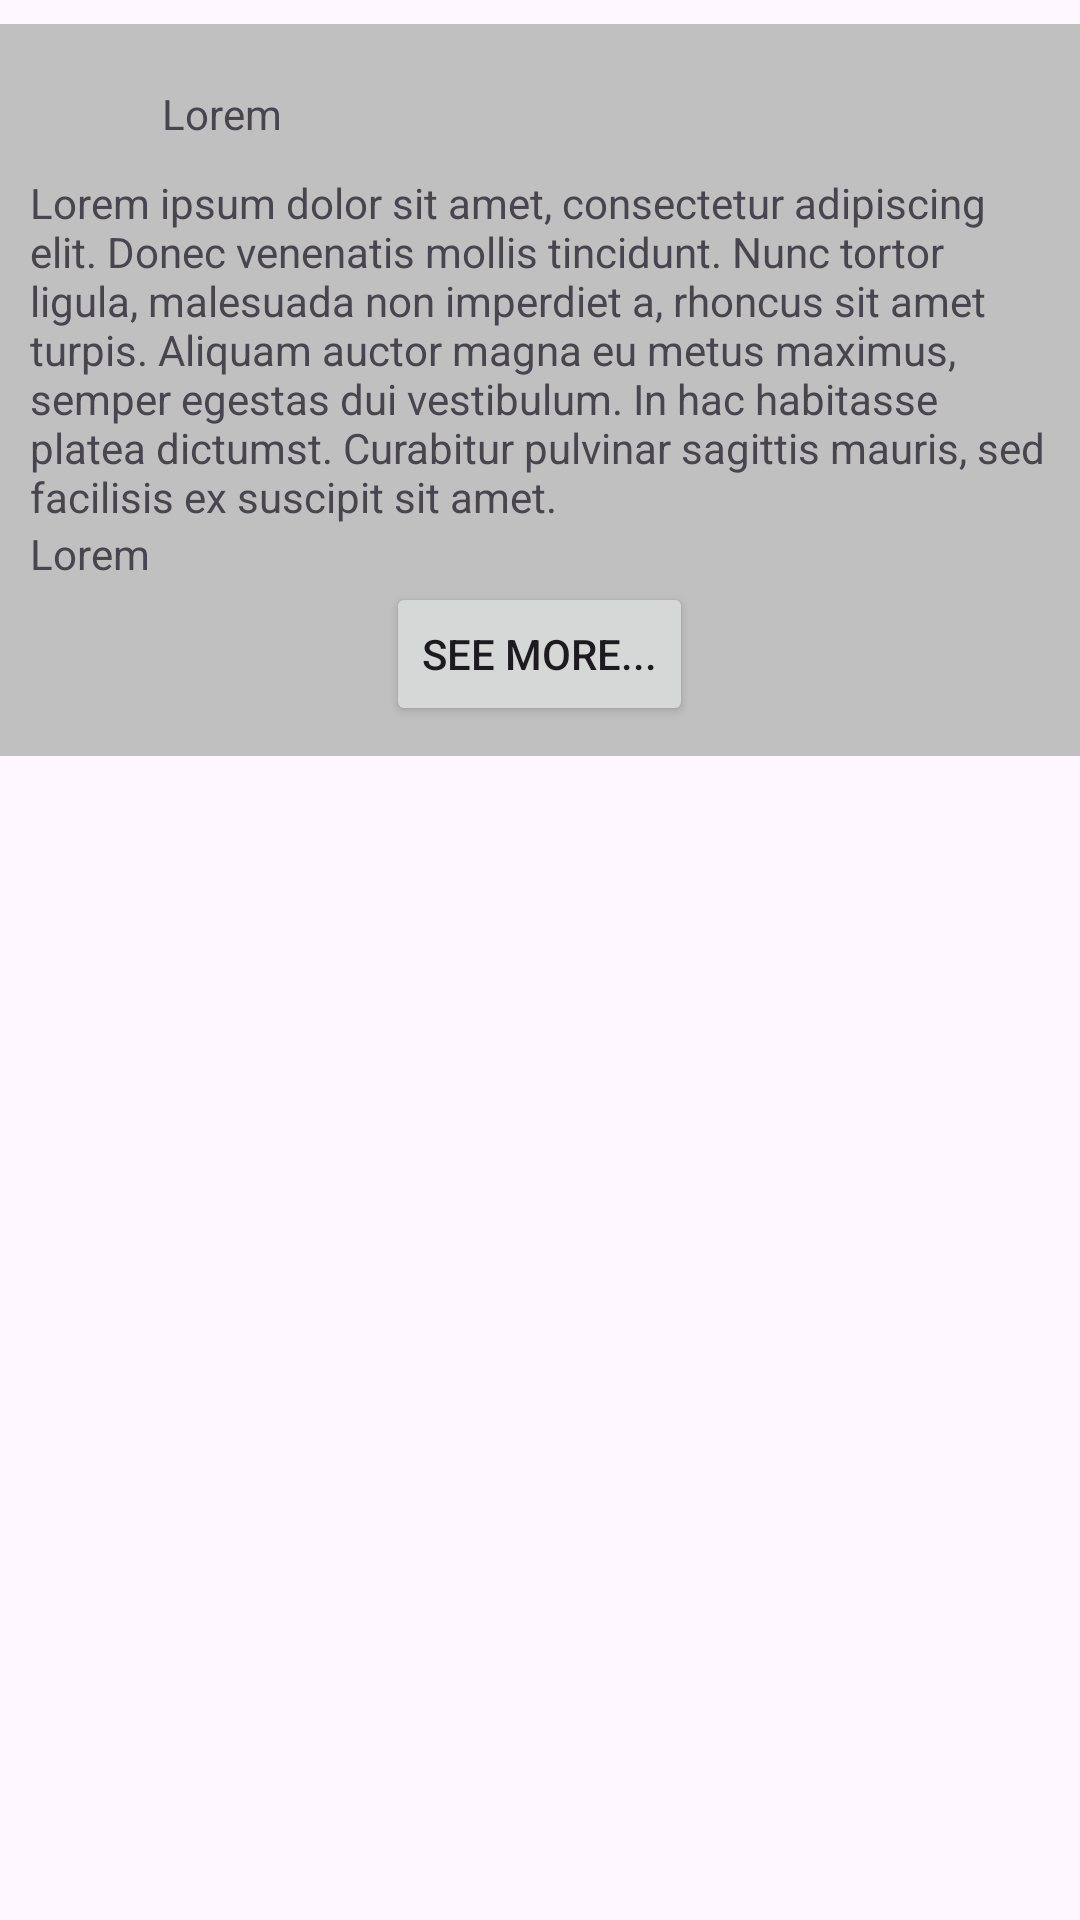

Here is an Android app screen rendered from its layout file. Give the layout XML and the strings, colors and styles it references.
<!-- AndroidManifest.xml: application theme Theme.Worknet -->
<!-- res/layout/post_template.xml -->
<?xml version="1.0" encoding="utf-8"?>
<RelativeLayout xmlns:android="http://schemas.android.com/apk/res/android"
    android:layout_width="match_parent"
    android:layout_height="match_parent"
    xmlns:app="http://schemas.android.com/apk/res-auto">
    <LinearLayout
        android:id="@+id/postTemplate"
        android:layout_width="match_parent"
        android:layout_height="wrap_content"
        android:orientation="vertical"
        android:paddingStart="10dp"
        android:paddingEnd="10dp"
        android:paddingTop="10dp"
        android:paddingBottom="10dp"
        android:layout_marginBottom="8dp"
        android:layout_marginTop="8dp"
        android:background="@color/silver">
        <LinearLayout
            android:layout_width="match_parent"
            android:layout_height="wrap_content"
            android:orientation="horizontal">
            <ImageView
                android:id="@+id/poster_picture"
                android:layout_width="40dp"
                android:layout_height="40dp"
                android:layout_gravity="center_vertical"
                android:scaleType="fitXY"
                android:src="@drawable/profile"/>
            <TextView
                android:id="@+id/poster_name"
                android:layout_width="match_parent"
                android:layout_height="wrap_content"
                android:layout_gravity="center_vertical"
                android:text="@string/lorem"
                android:layout_marginStart="4dp"/>
        </LinearLayout>
        <TextView
            android:id="@+id/post_text"
            android:layout_width="match_parent"
            android:layout_height="wrap_content"
            android:text="@string/lorem_ipsum" />
        <TextView
            android:id="@+id/post_creation_date"
            android:layout_width="match_parent"
            android:layout_height="wrap_content"
            android:text="@string/lorem"
        />
        <Button
            android:id="@+id/postSeeMore"
            android:layout_width="wrap_content"
            android:layout_height="wrap_content"
            android:layout_gravity="center"
            android:text="@string/see_more"/>
    </LinearLayout>

</RelativeLayout>
<!-- resources referenced by this layout -->
<resources>
  <color name="silver">#C0C0C0</color>
  <string name="lorem">Lorem</string>
  <string name="lorem_ipsum">Lorem ipsum dolor sit amet, consectetur adipiscing elit. Donec venenatis mollis tincidunt. Nunc tortor ligula, malesuada non imperdiet a, rhoncus sit amet turpis. Aliquam auctor magna eu metus maximus, semper egestas dui vestibulum. In hac habitasse platea dictumst. Curabitur pulvinar sagittis mauris, sed facilisis ex suscipit sit amet.</string>
  <string name="see_more">See More...</string>
  <style name="Theme.Worknet" parent="Base.Theme.Worknet" />
  <style name="Base.Theme.Worknet" parent="Theme.Material3.DayNight.NoActionBar">
          
          
      </style>
</resources>
